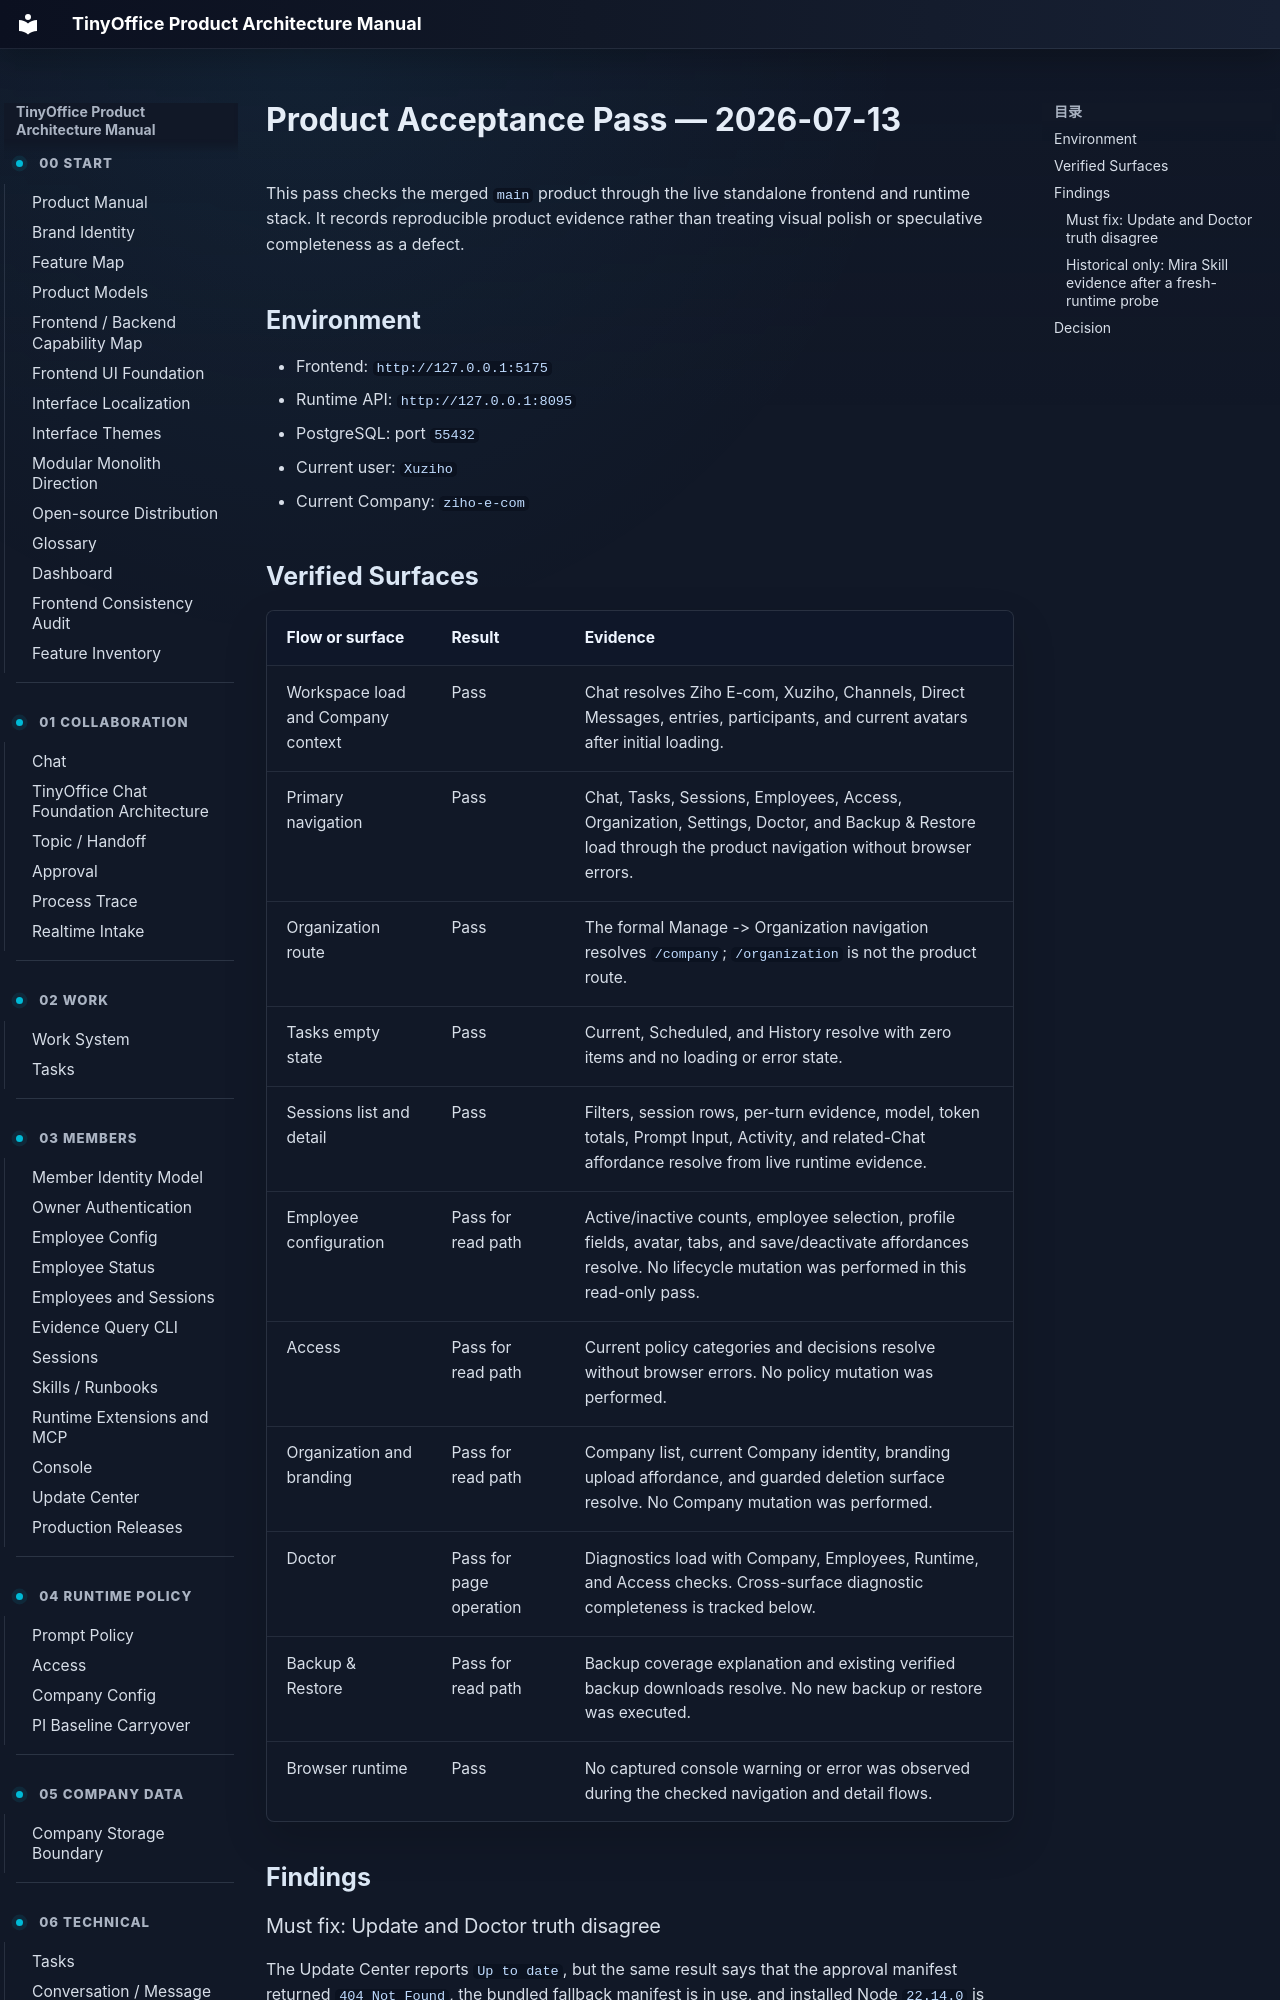

repository: xuziho/TinyOffice · page: status/product-acceptance-20260713/index.html · generator: mkdocs

# Product Acceptance Pass — 2026-07-13

This pass checks the merged `main` product through the live standalone frontend and runtime stack. It records reproducible product evidence rather than treating visual polish or speculative completeness as a defect.

## Environment

- Frontend: `http://127.0.0.1:5175`
- Runtime API: `http://127.0.0.1:8095`
- PostgreSQL: port `55432`
- Current user: `Xuziho`
- Current Company: `ziho-e-com`
